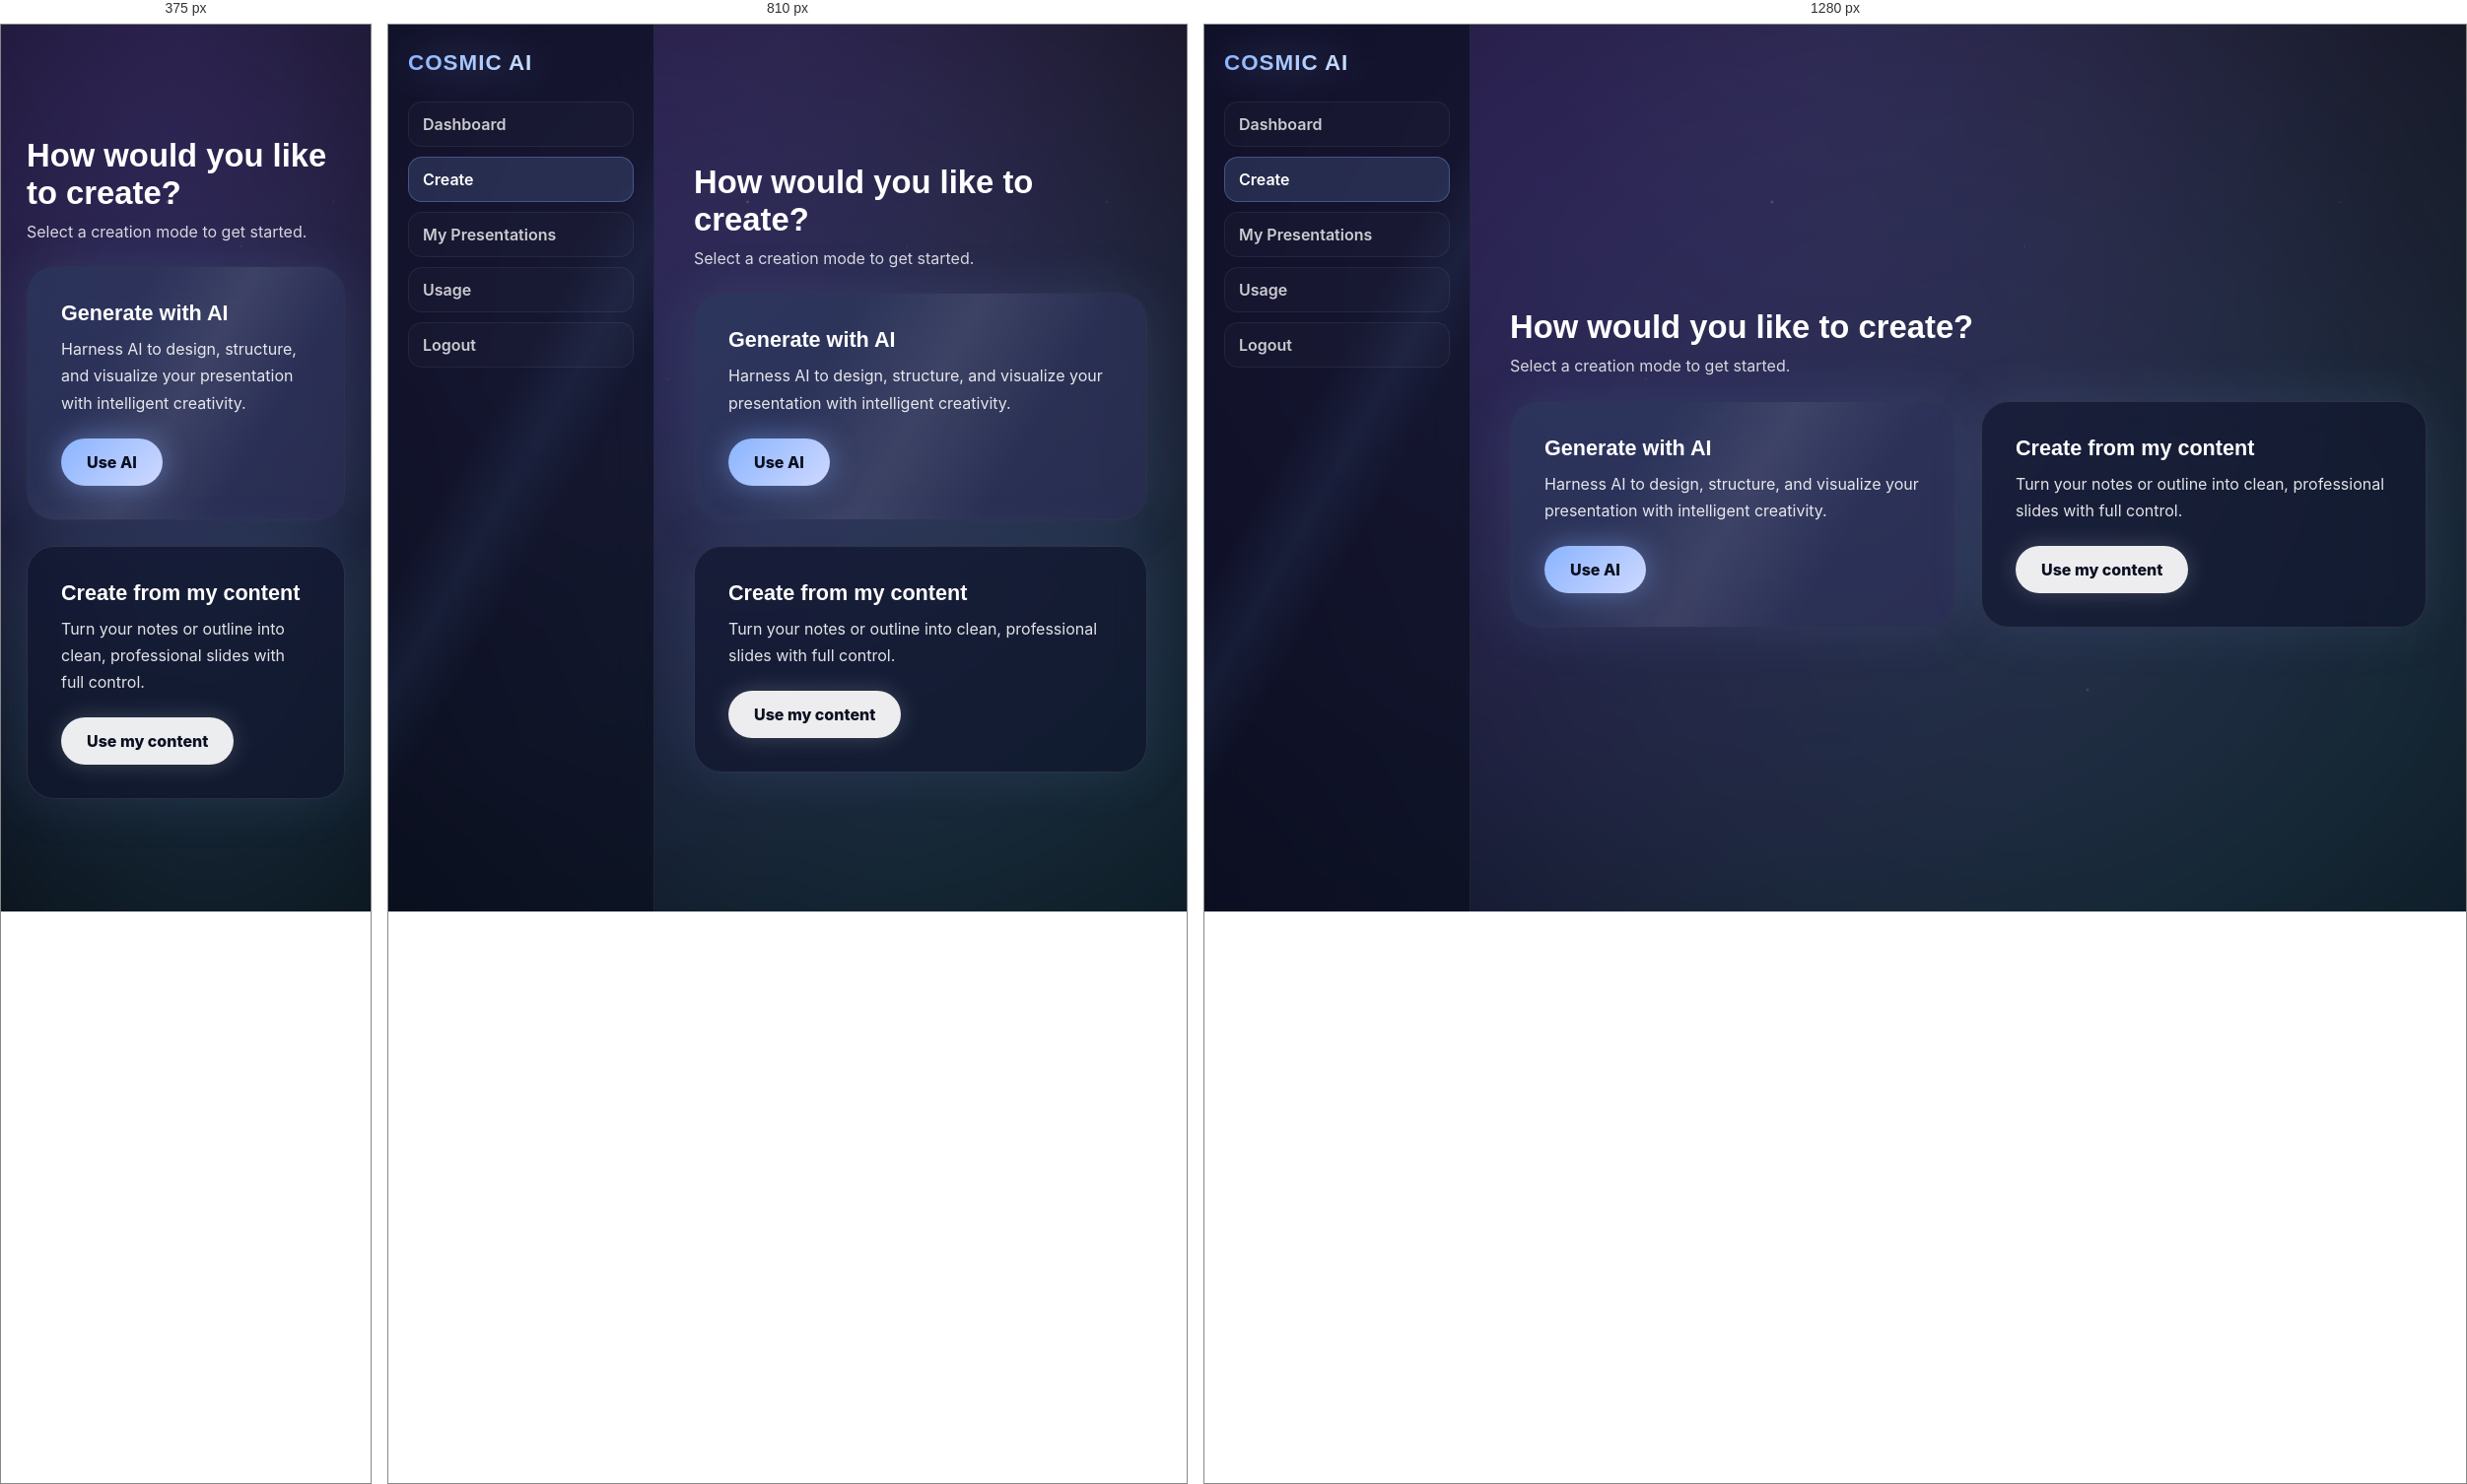
Rendered at 375 px, 810 px and 1280 px, left to right.

<!-- file: create_mode.html -->
<!DOCTYPE html>
<html lang="en">
<head>
<meta charset="UTF-8">
<meta name="viewport" content="width=device-width, initial-scale=1.0">
<title>Create Mode | COSMIC AI</title>

<link href="https://fonts.googleapis.com/css2?family=Inter:wght@400;500;600;700;800&family=DM+Sans:wght@400;500;700;800&family=Poppins:wght@300;400;500;600&display=swap" rel="stylesheet">

<style>
*{
    margin: 0;
    padding: 0;
    box-sizing: border-box;
}

html{
    overflow: hidden;
}

body{
    height: 100vh;
    overflow: hidden;
    display: flex;
    color: #fff;
    font-family: "Inter", sans-serif;
    background: radial-gradient(circle at top, #0b1020 0%, #05060c 55%, #020309 100%);
    position: relative;
}

/* ---------------- BACKGROUND (ALWAYS BEHIND) ---------------- */
.bg{
    position: fixed;
    inset: 0;
    z-index: 0;
    pointer-events: none;
    overflow: hidden;
}

.bg::before{
    content: "";
    position: absolute;
    inset: -35%;
    background:
        radial-gradient(circle at 25% 35%, rgba(120,80,255,0.28), transparent 60%),
        radial-gradient(circle at 70% 60%, rgba(80,200,255,0.18), transparent 65%),
        radial-gradient(circle at 55% 25%, rgba(255,120,200,0.12), transparent 65%),
        radial-gradient(circle at 50% 80%, rgba(120,255,220,0.08), transparent 60%);
    filter: blur(140px);
    opacity: 0.95;
    animation: nebulaMove 14s ease-in-out infinite alternate;
}

@keyframes nebulaMove{
    from { transform: scale(1); }
    to   { transform: scale(1.18); }
}

.bg::after{
    content: "";
    position: absolute;
    inset: 0;
    background-image:
        radial-gradient(1px 1px at 10% 15%, rgba(255,255,255,0.9), transparent),
        radial-gradient(1px 1px at 20% 75%, rgba(255,255,255,0.8), transparent),
        radial-gradient(1px 1px at 35% 40%, rgba(255,255,255,0.75), transparent),
        radial-gradient(1px 1px at 50% 60%, rgba(255,255,255,0.7), transparent),
        radial-gradient(1px 1px at 65% 25%, rgba(255,255,255,0.8), transparent),
        radial-gradient(1px 1px at 80% 55%, rgba(255,255,255,0.7), transparent),
        radial-gradient(1px 1px at 90% 20%, rgba(255,255,255,0.6), transparent),
        radial-gradient(2px 2px at 15% 35%, rgba(200,220,255,0.85), transparent),
        radial-gradient(2px 2px at 45% 20%, rgba(255,255,255,0.8), transparent),
        radial-gradient(2px 2px at 70% 75%, rgba(210,230,255,0.75), transparent),
        radial-gradient(2px 2px at 88% 45%, rgba(200,220,255,0.7), transparent);
    opacity: 0.28;
    animation: starDrift 55s linear infinite;
}

@keyframes starDrift{
    from { transform: translateY(0); }
    to   { transform: translateY(-320px); }
}

/* Shooting stars */
.meteor{
    position: fixed;
    width: 260px;
    height: 2px;
    opacity: 0;
    pointer-events: none;
    z-index: 0;
    background: linear-gradient(
        90deg,
        rgba(255,255,255,0.95) 0%,
        rgba(255,255,255,0.55) 30%,
        transparent 100%
    );
    filter: drop-shadow(0 0 10px rgba(160,200,255,0.8));
    transform: rotate(35deg);
    animation: meteorFly 3.6s linear infinite;
}

.meteor.m1{ top: 15%; left: -45%; animation-delay: 0.5s; }
.meteor.m2{ top: 35%; left: -55%; width: 220px; animation-delay: 1.8s; }
.meteor.m3{ top: 60%; left: -50%; width: 300px; animation-delay: 3.1s; }

@keyframes meteorFly{
    0%{
        transform: translateX(0) translateY(0) rotate(35deg);
        opacity: 0;
    }
    12%{
        opacity: 1;
    }
    100%{
        transform: translateX(180vw) translateY(85vh) rotate(35deg);
        opacity: 0;
    }
}

/* ---------------- APP UI (ALWAYS ABOVE BACKGROUND) ---------------- */
.app{
    position: relative;
    z-index: 5;
    display: flex;
    width: 100%;
    height: 100vh;
}

/* ---------------- SIDEBAR (EXACT DASHBOARD SIDEBAR) ---------------- */
.sidebar{
    width: 270px;
    height: 100vh;
    padding: 26px 20px;
    position: relative;
    overflow: hidden;
    background: rgba(10, 14, 30, 0.65);
    border-right: 1px solid rgba(255,255,255,0.08);
    backdrop-filter: blur(18px);
}

/* Sidebar animated layer */
.sidebar::before{
    content: "";
    position: absolute;
    inset: -50%;
    background: linear-gradient(
        120deg,
        transparent 46%,
        rgba(120,180,255,0.10),
        transparent 54%
    );
    animation: spinSide 55s linear infinite;
    opacity: 0.7;
}

@keyframes spinSide{
    from { transform: rotate(0deg); }
    to   { transform: rotate(360deg); }
}

.sidebar-inner{
    position: relative;
    z-index: 2;
}

.brand{
    font-family: "DM Sans", sans-serif;
    font-size: 1.4rem;
    font-weight: 800;
    letter-spacing: 1px;
    margin-bottom: 26px;
    color: transparent;
    background: linear-gradient(90deg, #8ab4ff, #ffffff);
    -webkit-background-clip: text;
    -webkit-text-fill-color: transparent;
    filter: drop-shadow(0 0 20px rgba(138,180,255,0.45));
}

.nav a{
    display: flex;
    align-items: center;
    gap: 10px;
    padding: 12px 14px;
    margin-bottom: 10px;
    border-radius: 14px;
    color: rgba(255,255,255,0.78);
    text-decoration: none;
    font-weight: 600;
    transition: background 0.25s ease, transform 0.25s ease, color 0.25s ease;
    border: 1px solid rgba(255,255,255,0.06);
    background: rgba(255,255,255,0.02);
}

.nav a:hover{
    background: rgba(138,180,255,0.12);
    color: #ffffff;
    transform: translateX(4px);
    border-color: rgba(138,180,255,0.25);
}

.nav a.active{
    background: rgba(138,180,255,0.16);
    border-color: rgba(138,180,255,0.30);
    color: #ffffff;
}

/* ---------------- MAIN ---------------- */
.main{
    flex: 1;
    height: 100vh;
    display: flex;
    align-items: center;
    justify-content: center;
    padding: 40px;
}

.content{
    width: min(980px, 100%);
}

.header{
    margin-bottom: 22px;
}

.header h1{
    font-family: "DM Sans", sans-serif;
    font-size: 2.05rem;
    font-weight: 900;
    margin-bottom: 8px;
}

.header p{
    opacity: 0.82;
    line-height: 1.6;
}

/* Cards */
.grid{
    display: grid;
    grid-template-columns: repeat(2, minmax(320px, 1fr));
    gap: 26px;
}

.card{
    position: relative;
    padding: 34px;
    border-radius: 28px;
    overflow: hidden;
    border: 1px solid rgba(255,255,255,0.10);
    backdrop-filter: blur(16px);
    background: rgba(15,20,45,0.60);
    box-shadow: 0 0 55px rgba(138,180,255,0.12);
    transition: transform 0.35s ease, box-shadow 0.35s ease, border-color 0.35s ease;
}

.card:hover{
    transform: translateY(-10px);
    box-shadow: 0 0 85px rgba(138,180,255,0.22);
    border-color: rgba(138,180,255,0.25);
}

.card h3{
    font-family: "DM Sans", sans-serif;
    font-size: 1.35rem;
    font-weight: 900;
    margin-bottom: 10px;
    position: relative;
    z-index: 2;
}

.card p{
    line-height: 1.7;
    opacity: 0.88;
    position: relative;
    z-index: 2;
}

/* AI Card moving design */
.card.ai::before{
    content: "";
    position: absolute;
    inset: -2px;
    background: linear-gradient(
        135deg,
        rgba(138,180,255,0.30),
        rgba(167,139,250,0.24),
        rgba(56,189,248,0.24),
        rgba(255,120,200,0.16)
    );
    background-size: 400% 400%;
    animation: cosmicFlow 10s ease infinite;
    opacity: 0.55;
    pointer-events: none;
}

.card.ai::after{
    content: "";
    position: absolute;
    inset: -60%;
    background: linear-gradient(
        120deg,
        transparent 40%,
        rgba(255,255,255,0.18),
        transparent 60%
    );
    animation: shineSweep 7.5s linear infinite;
    opacity: 0.45;
    pointer-events: none;
}

@keyframes cosmicFlow{
    0%   { background-position: 0% 50%; }
    50%  { background-position: 100% 50%; }
    100% { background-position: 0% 50%; }
}

@keyframes shineSweep{
    from { transform: rotate(0deg); }
    to   { transform: rotate(360deg); }
}

/* Buttons */
.btn{
    margin-top: 22px;
    display: inline-flex;
    align-items: center;
    justify-content: center;
    padding: 14px 26px;
    border-radius: 999px;
    font-weight: 800;
    text-decoration: none;
    width: fit-content;
    position: relative;
    z-index: 2;
    transition: transform 0.25s ease, box-shadow 0.25s ease;
}

.btn-light{
    background: linear-gradient(135deg, #8ab4ff, #cfd9ff);
    color: #0b1020;
    box-shadow: 0 0 30px rgba(138,180,255,0.45);
}

.btn-dark{
    background: rgba(255,255,255,0.92);
    color: #0b1020;
    box-shadow: 0 0 25px rgba(255,255,255,0.18);
}

.btn:hover{
    transform: translateY(-2px);
    box-shadow: 0 0 45px rgba(138,180,255,0.65);
}

@media(max-width: 900px){
    .grid{ grid-template-columns: 1fr; }
}

@media(max-width: 720px){
    .sidebar{ display: none; }
    .main{ padding: 26px; }
}
</style>
</head>

<body>

<div class="bg"></div>
<div class="meteor m1"></div>
<div class="meteor m2"></div>
<div class="meteor m3"></div>

<div class="app">

    <div class="sidebar">
        <div class="sidebar-inner">
            <div class="brand">COSMIC AI</div>

            <div class="nav">
                <a href="/dashboard">Dashboard</a>
                <a href="/create" class="active">Create</a>
                <a href="/presentations">My Presentations</a>
                <a href="/usage">Usage</a>
                <a href="/logout">Logout</a>
            </div>
        </div>
    </div>

    <div class="main">
        <div class="content">

            <div class="header">
                <h1>How would you like to create?</h1>
                <p>Select a creation mode to get started.</p>
            </div>

            <div class="grid">

                <div class="card ai">
                    <h3>Generate with AI</h3>
                    <p>
                        Harness AI to design, structure, and visualize
                        your presentation with intelligent creativity.
                    </p>
                    <a href="/create/ai" class="btn btn-light">Use AI</a>
                </div>

                <div class="card manual">
                    <h3>Create from my content</h3>
                    <p>
                        Turn your notes or outline into clean,
                        professional slides with full control.
                    </p>
                    <a href="/create/manual" class="btn btn-dark">Use my content</a>
                </div>

            </div>

        </div>
    </div>

</div>

</body>
</html>